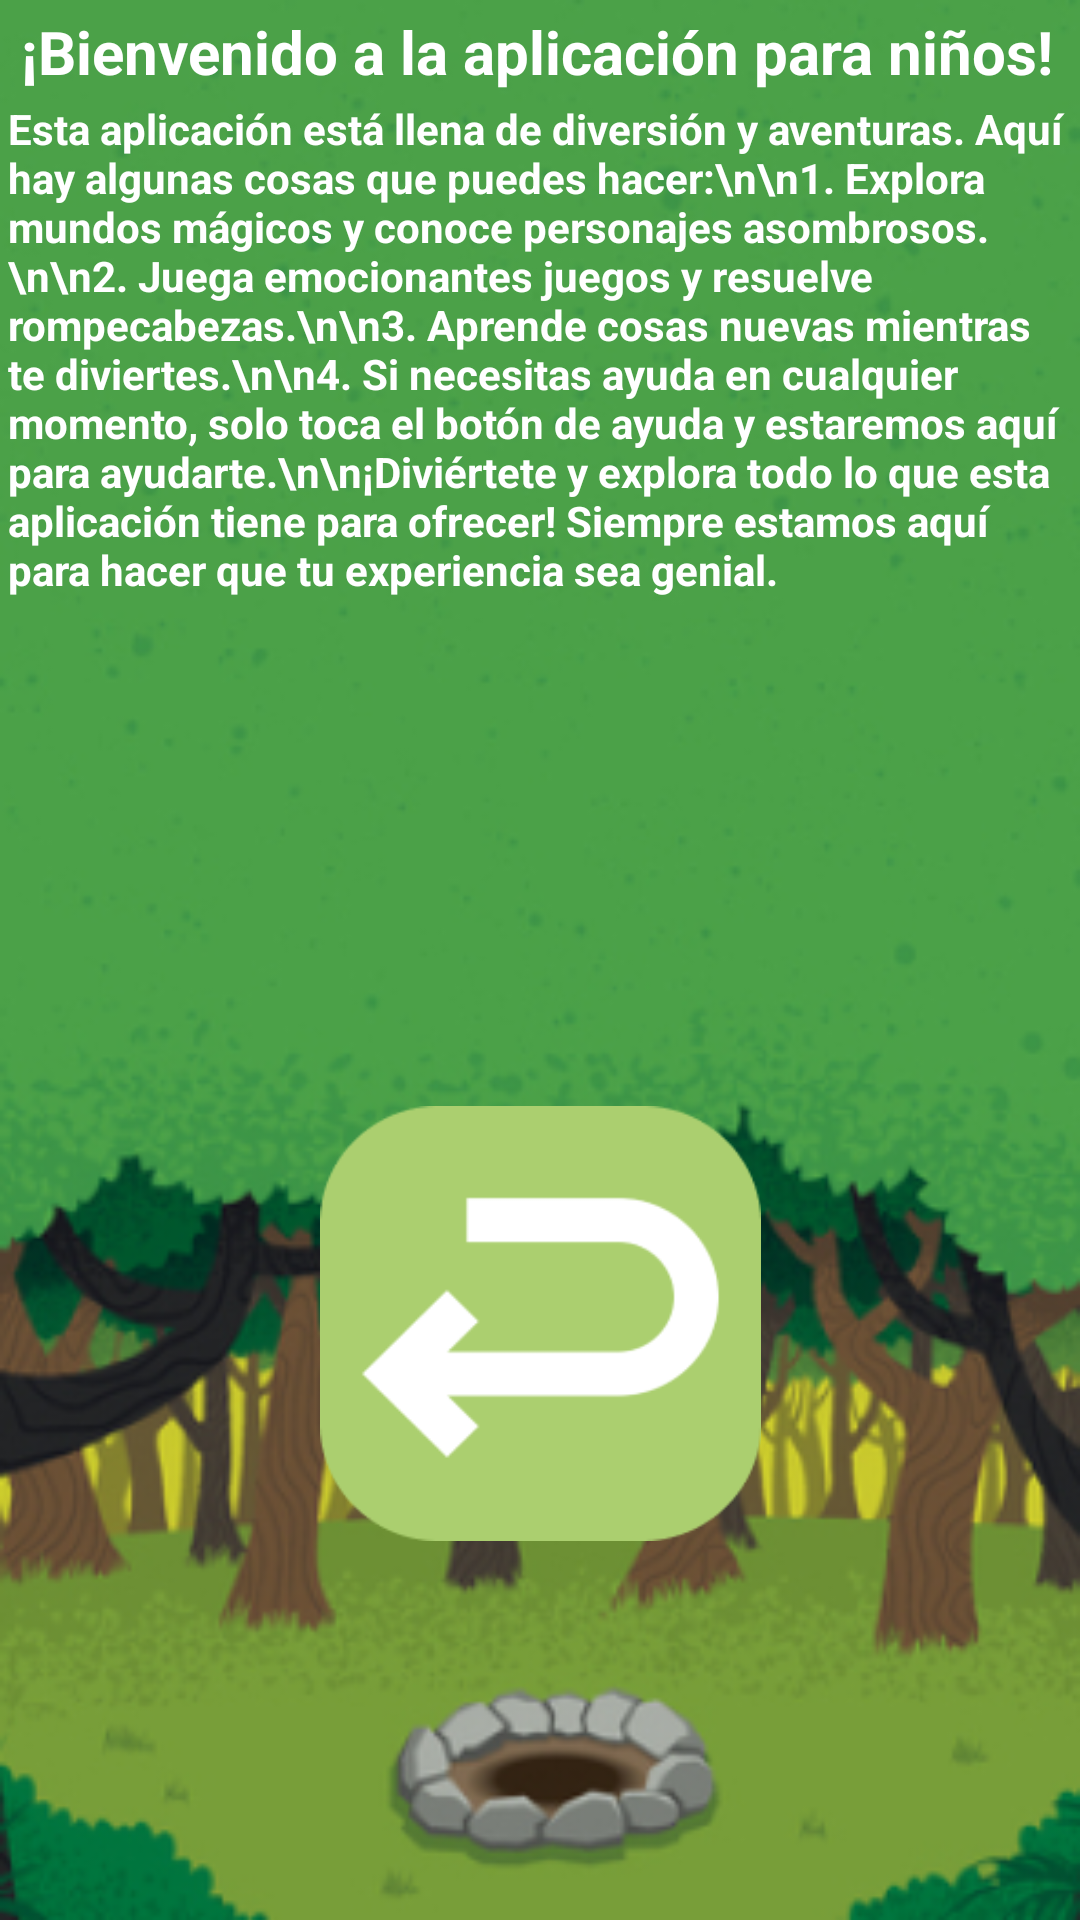

Layout XML and referenced resources for this Android screen:
<!-- AndroidManifest.xml: application theme Theme.ProyectoNiños -->
<!-- res/layout/helplayout.xml -->
<?xml version="1.0" encoding="utf-8"?>
<androidx.constraintlayout.widget.ConstraintLayout xmlns:android="http://schemas.android.com/apk/res/android"
    xmlns:app="http://schemas.android.com/apk/res-auto"
    xmlns:tools="http://schemas.android.com/tools"
    android:layout_width="match_parent"
    android:layout_height="match_parent"
    android:background="@drawable/_8846805_ilustraci_n_vertical_de_dibujos_animados_de_bosque_con_copia_espacio_1">

    <TextView
        android:id="@+id/textView"
        android:layout_width="355dp"
        android:layout_height="323dp"
        android:text="Esta aplicación está llena de diversión y aventuras. Aquí hay algunas cosas que puedes hacer:\n\n1. Explora mundos mágicos y conoce personajes asombrosos.\n\n2. Juega emocionantes juegos y resuelve rompecabezas.\n\n3. Aprende cosas nuevas mientras te diviertes.\n\n4. Si necesitas ayuda en cualquier momento, solo toca el botón de ayuda y estaremos aquí para ayudarte.\n\n¡Diviértete y explora todo lo que esta aplicación tiene para ofrecer! Siempre estamos aquí para hacer que tu experiencia sea genial."
        android:textColor="#FFFFFF"
        android:textStyle="bold"
        app:layout_constraintBottom_toTopOf="@+id/returnButton"
        app:layout_constraintEnd_toEndOf="parent"
        app:layout_constraintStart_toStartOf="parent"
        app:layout_constraintTop_toTopOf="parent"
        app:layout_constraintVertical_bias="0.728" />

    <ImageButton
        android:id="@+id/returnButton"
        android:layout_width="147dp"
        android:layout_height="145dp"
        android:background="@drawable/group_4"
        android:contentDescription="Descripción de confButton"
        android:onClick="returnButton"
        app:layout_constraintBottom_toBottomOf="parent"
        app:layout_constraintEnd_toEndOf="parent"
        app:layout_constraintStart_toStartOf="parent"
        app:layout_constraintTop_toTopOf="parent"
        app:layout_constraintVertical_bias="0.745" />

    <TextView
        android:id="@+id/textView2"
        android:layout_width="wrap_content"
        android:layout_height="wrap_content"
        android:text="¡Bienvenido a la aplicación para niños!"
        android:textColor="#FFFFFF"
        android:textSize="20sp"
        android:textStyle="bold"
        app:layout_constraintBottom_toTopOf="@+id/textView"
        app:layout_constraintEnd_toEndOf="parent"
        app:layout_constraintHorizontal_bias="0.437"
        app:layout_constraintStart_toStartOf="parent"
        app:layout_constraintTop_toTopOf="parent"
        app:layout_constraintVertical_bias="0.589" />

</androidx.constraintlayout.widget.ConstraintLayout>
<!-- resources referenced by this layout -->
<resources>
  <!-- drawable _8846805_ilustraci_n_vertical_de_dibujos_animados_de_bosque_con_copia_espacio_1: png bitmap (drawable, 148858 bytes) -->
  <!-- drawable group_4: png bitmap (drawable, 5070 bytes) -->
  <style name="Theme.ProyectoNiños" parent="Base.Theme.ProyectoNiños" />
  <style name="Base.Theme.ProyectoNiños" parent="Theme.Material3.DayNight.NoActionBar">
          
          
      </style>
</resources>
